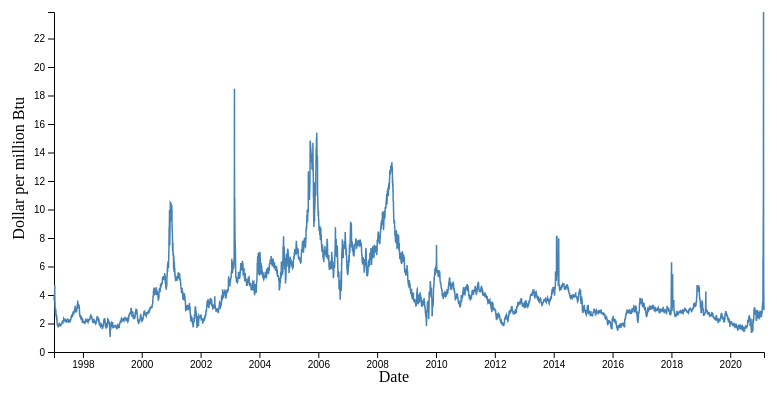
D3 v4 page, settled after 360 driven frames (6 s of simulated time); the page loaded 1 data file(s).


// ── graph.js
var margin = { top: 10, right: 30, bottom: 50, left: 60 },
    width = 800 - margin.left - margin.right,
    height = 400 - margin.top - margin.bottom;

// append the svg object to the body of the page
var svg = d3.select("#daily_viz")
    .append("svg")
    .attr("width", width + margin.left + margin.right)
    .attr("height", height + margin.top + margin.bottom)
    .append("g")
    .attr("transform",
        "translate(" + margin.left + "," + margin.top + ")");

//Read the data
d3.csv("./processed_files/daily_data.csv",

    // When reading the csv, I must format variables:
    function (d) {
        return { date: d3.timeParse("%Y-%m-%d")(d.Date), value: d.Price }
    },

    // Now I can use this dataset:
    function (data) {

        // Add X axis --> it is a date format
        var x = d3.scaleTime()
            .domain(d3.extent(data, function (d) { return d.date; }))
            .range([0, width]);
        svg.append("g")
            .attr("transform", "translate(0," + height + ")")
            .call(d3.axisBottom(x));

        // Add Y axis
        var y = d3.scaleLinear()
            .domain([0, d3.max(data, function (d) { return +d.value; })])
            .range([height, 0]);
        svg.append("g")
            .call(d3.axisLeft(y));

        // Add the line
        svg.append("path")
            .datum(data)
            .attr("fill", "none")
            .attr("stroke", "steelblue")
            .attr("stroke-width", 1.5)
            .attr("d", d3.line()
                .x(function (d) { return x(d.date) })
                .y(function (d) { return y(d.value) })
            )

        svg.append("text")
            .attr("class", "x label")
            .attr("text-anchor", "end")
            .attr("x", width / 2)
            .attr("y", height + 30)
            .text("Date");

        svg.append("text")
            .attr("class", "y label")
            .attr("text-anchor", "end")
            .attr("y", -30)
            .attr("x", - height / 4)
            .attr("transform", "rotate(-90)")
            .text("Dollar per million Btu");
    })

### data: processed_files/daily_data.csv
Date, Price
1997-01-07, 3.82
1997-01-08, 3.8
1997-01-09, 3.61
1997-01-10, 3.92
1997-01-13, 4.0
1997-01-14, 4.01
1997-01-15, 4.34
1997-01-16, 4.71
1997-01-17, 3.91
1997-01-20, 3.26
1997-01-21, 2.99
1997-01-22, 3.05
1997-01-23, 2.96
1997-01-24, 2.62
1997-01-27, 2.98
1997-01-28, 3.05
1997-01-29, 2.91
1997-01-30, 2.86
1997-01-31, 2.77
1997-02-03, 2.49
1997-02-04, 2.59
1997-02-05, 2.65
1997-02-06, 2.51
1997-02-07, 2.39
1997-02-10, 2.42
1997-02-11, 2.34
1997-02-12, 2.42
1997-02-13, 2.22
1997-02-14, 2.12
1997-02-18, 1.84
1997-02-19, 1.95
1997-02-20, 1.92
1997-02-21, 1.92
1997-02-24, 1.92
1997-02-25, 1.77
1997-02-26, 1.81
1997-02-27, 1.8
1997-02-28, 1.78
1997-03-03, 1.8
1997-03-04, 1.87
1997-03-05, 1.92
1997-03-06, 1.82
1997-03-07, 1.89
1997-03-10, 1.95
1997-03-11, 1.92
1997-03-12, 1.96
1997-03-13, 1.98
1997-03-14, 1.97
1997-03-17, 2.01
1997-03-18, 1.91
1997-03-19, 1.88
1997-03-20, 1.88
1997-03-21, 1.87
1997-03-24, 1.8
1997-03-25, 1.85
1997-03-26, 1.85
1997-03-27, 1.84
1997-03-31, 1.84
1997-04-01, 1.95
1997-04-02, 1.85
... 6,009 more rows